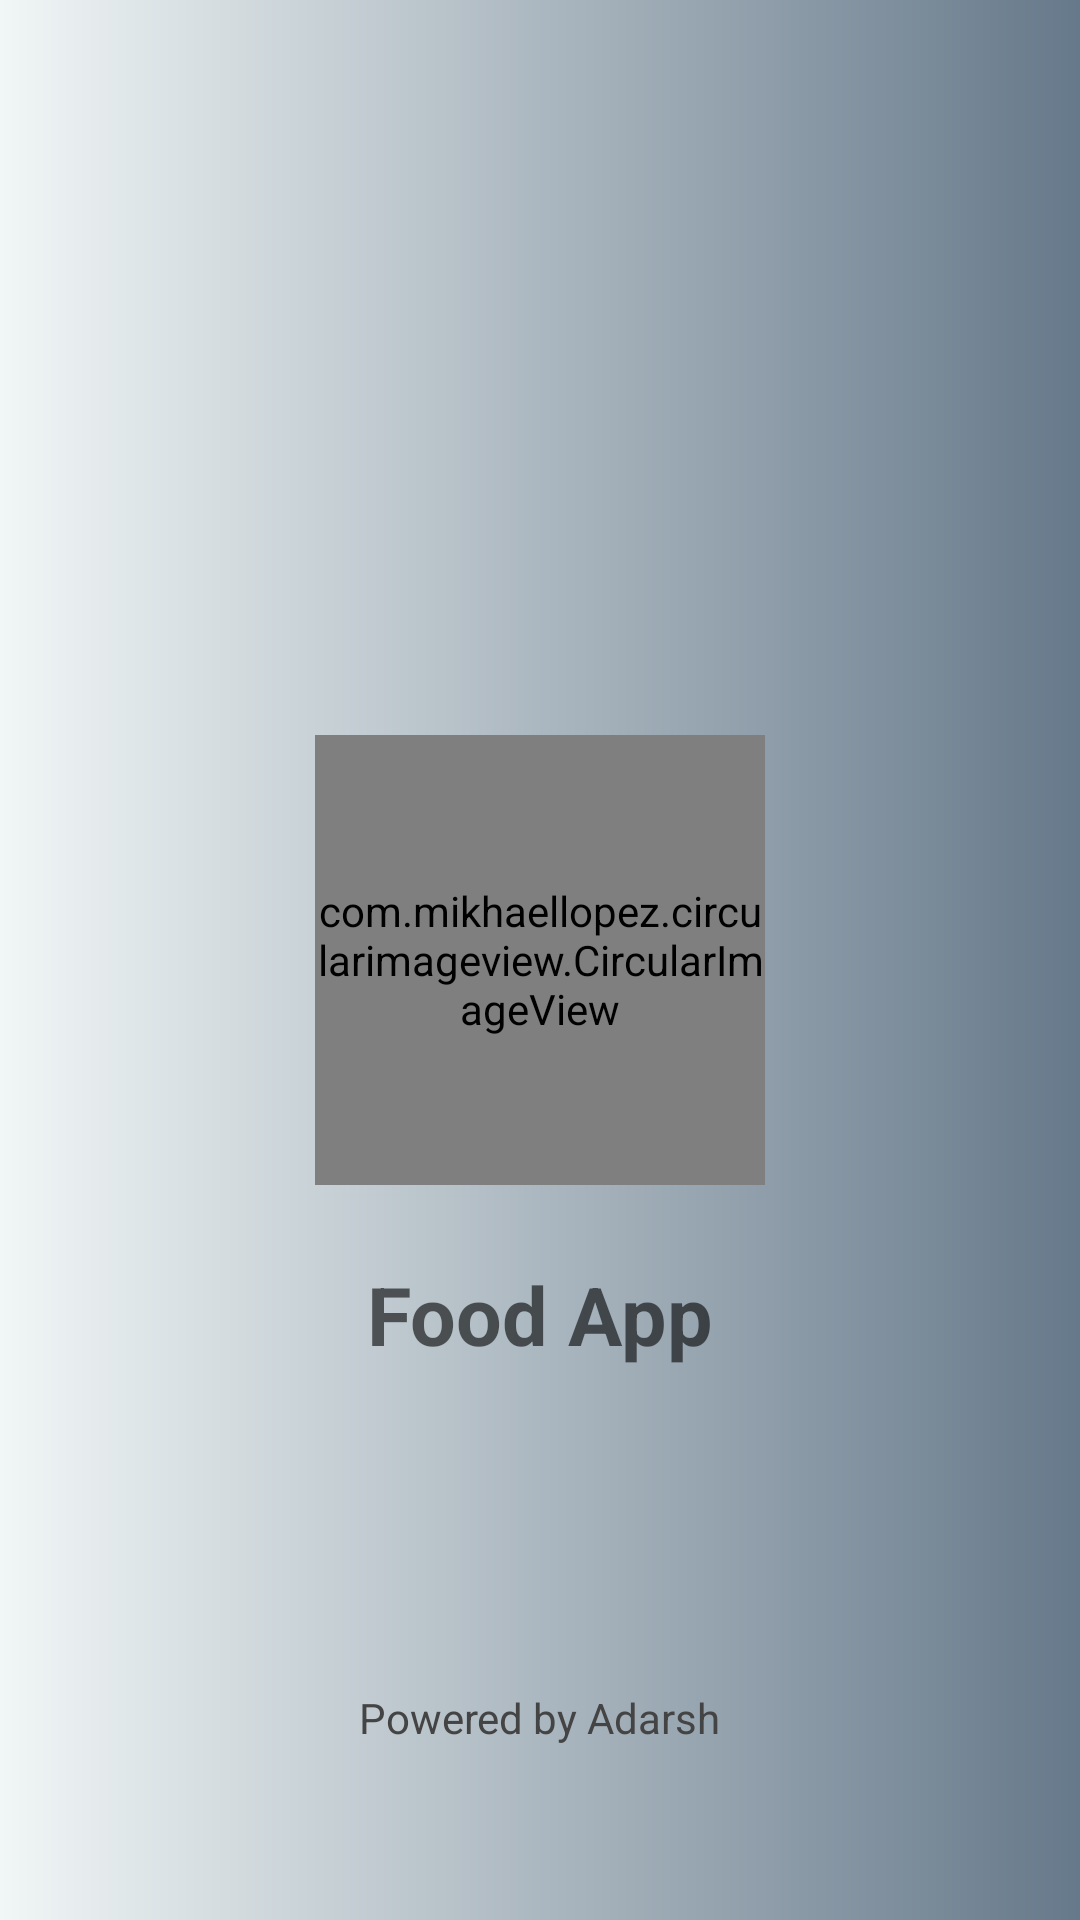

Write the Android layout XML for this screen, with the resource values it uses.
<!-- AndroidManifest.xml: application theme Theme.MyApplicationFoodApp -->
<!-- res/layout/activity_splashscreen.xml -->
<?xml version="1.0" encoding="utf-8"?>
<RelativeLayout xmlns:android="http://schemas.android.com/apk/res/android"
    xmlns:app="http://schemas.android.com/apk/res-auto"
    xmlns:tools="http://schemas.android.com/tools"
    android:layout_width="match_parent"
    android:layout_height="match_parent"
    android:background="@drawable/gre"
    tools:context=".splashscreen">


    <com.mikhaellopez.circularimageview.CircularImageView
        android:id="@+id/logo"
        android:layout_width="150dp"
        android:layout_height="150dp"
        android:layout_centerInParent="true"
        android:src="@drawable/ad"
        app:civ_border_color="#CAC4C4"
        />

    <TextView
        android:id="@+id/appName"
        android:layout_width="wrap_content"
        android:layout_height="wrap_content"
        android:textSize="27dp"
        android:text="Food App"
        android:layout_below="@+id/logo"
        android:layout_centerHorizontal="true"
        android:layout_marginTop="25dp"
        android:textStyle="bold"
        android:textAppearance="@style/TextAppearance.AppCompat.Medium"

        />

    <TextView
        android:id="@+id/poweredby"
        android:layout_width="wrap_content"
        android:layout_height="wrap_content"
        android:text="Powered by Adarsh"
        android:layout_alignParentBottom="true"
        android:layout_centerHorizontal="true"
        android:layout_marginBottom="58dp"
        android:textColor="#454444"
        />

</RelativeLayout>
<!-- resources referenced by this layout -->
<resources>
  <!-- drawable gre (drawable) -->
  <?xml version="1.0" encoding="utf-8"?>
  <shape xmlns:android="http://schemas.android.com/apk/res/android"
      android:shape="rectangle">
  
      <gradient
  
          android:startColor="#F1F6F6"
          android:endColor="#66798A"
          android:angle="360"
  
  
          />
  </shape>
  <style name="Theme.MyApplicationFoodApp" parent="Theme.MaterialComponents.DayNight.NoActionBar">
          
          <item name="colorPrimary">@color/purple_500</item>
          <item name="colorPrimaryVariant">@color/purple_700</item>
          <item name="colorOnPrimary">@color/white</item>
          
          <item name="colorSecondary">@color/teal_200</item>
          <item name="colorSecondaryVariant">@color/teal_700</item>
          <item name="colorOnSecondary">@color/black</item>
          
          <item name="android:statusBarColor">?attr/colorPrimaryVariant</item>
          
      </style>
  <!-- not gathered from this repository: default colours our renderer supplied (Android Studio template values) -->
  <color name="purple_500">#FF6200EE</color>
  <color name="purple_700">#FF3700B3</color>
  <color name="teal_200">#FF03DAC5</color>
  <color name="teal_700">#FF018786</color>
  <color name="black">#FF000000</color>
  <color name="white">#FFFFFFFF</color>
</resources>
